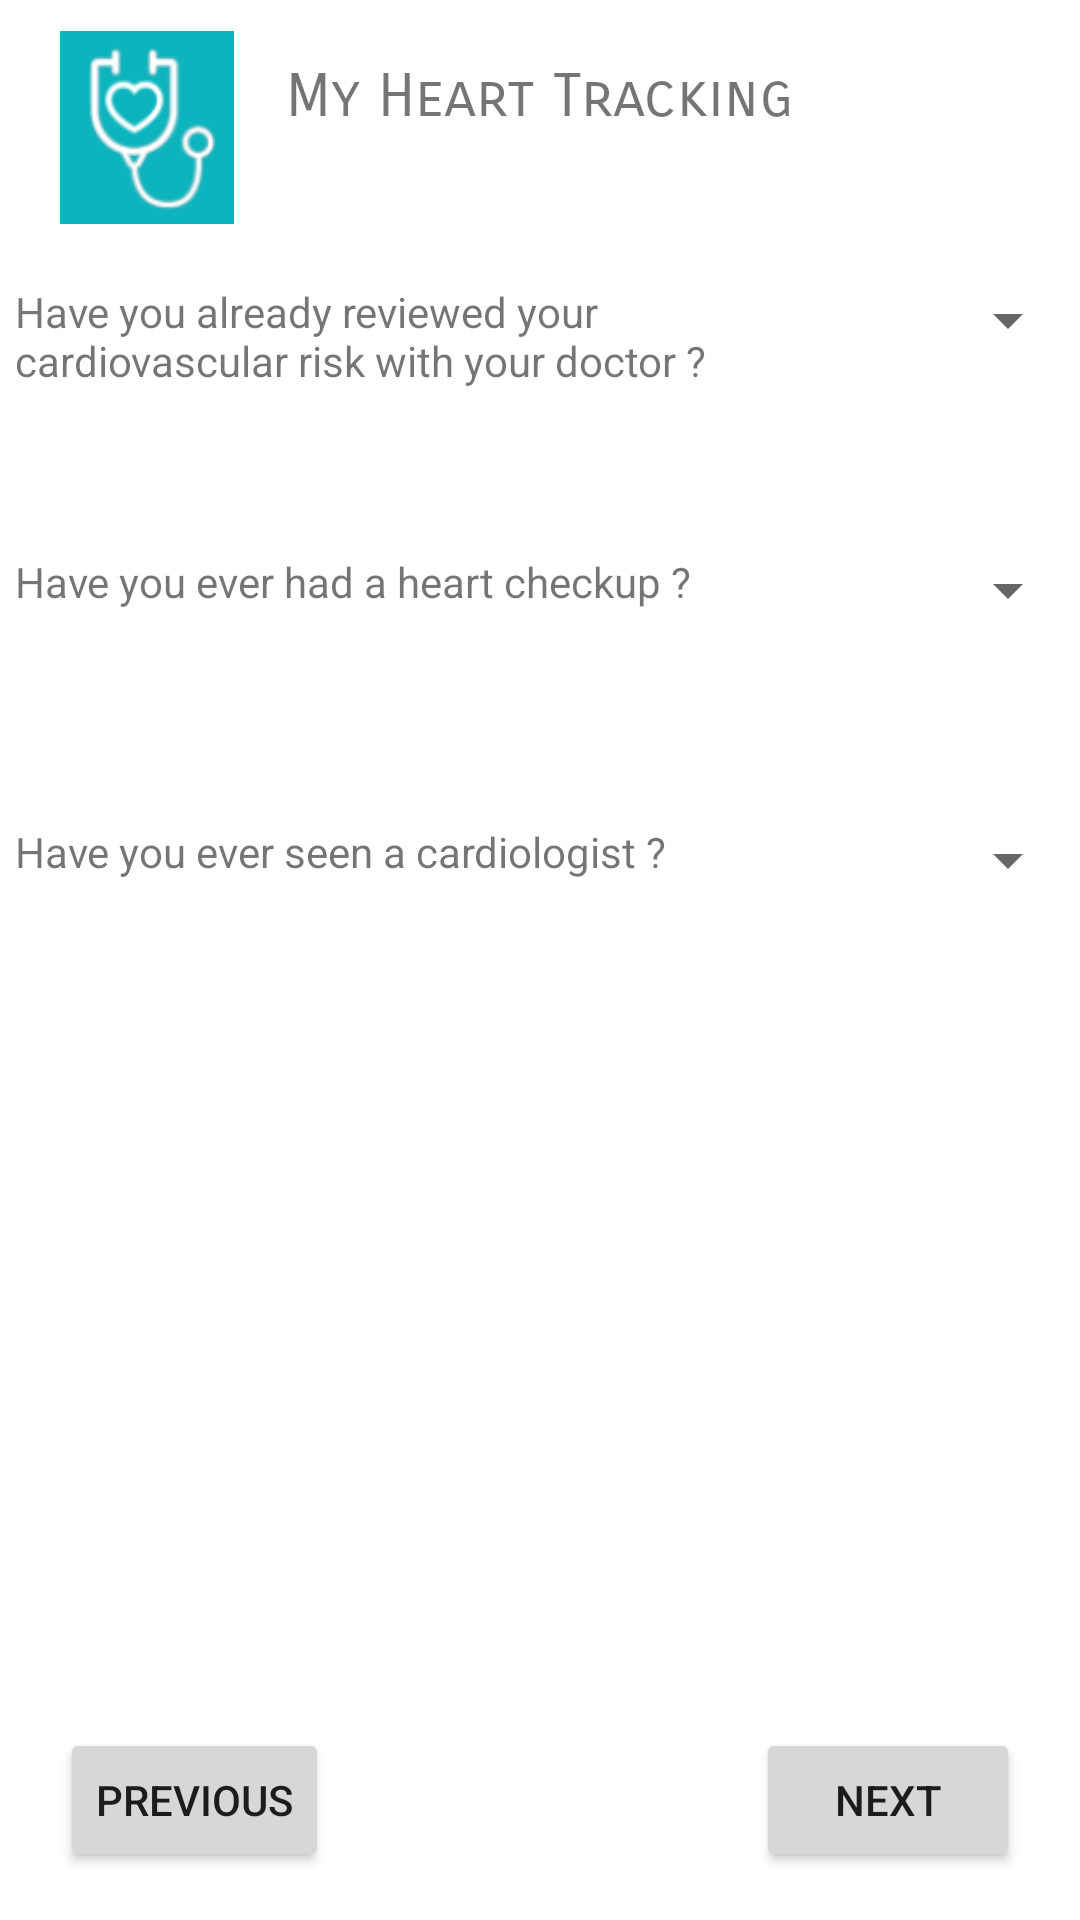

Android layout source for this screen:
<!-- AndroidManifest.xml: application theme Theme.HeartProject -->
<!-- res/layout/activity_my_heart_tracking.xml -->
<?xml version="1.0" encoding="utf-8"?>
<androidx.constraintlayout.widget.ConstraintLayout xmlns:android="http://schemas.android.com/apk/res/android"
    xmlns:app="http://schemas.android.com/apk/res-auto"
    xmlns:tools="http://schemas.android.com/tools"
    android:layout_width="match_parent"
    android:layout_height="match_parent"
    tools:context=".ActivityMyHeartTracking">

    <Button
        android:id="@+id/button5"
        android:layout_width="wrap_content"
        android:layout_height="wrap_content"
        android:layout_marginStart="20dp"
        android:layout_marginBottom="16dp"
        android:onClick="action_previous_step"
        android:text="@string/previous"
        app:layout_constraintBottom_toBottomOf="parent"
        app:layout_constraintStart_toStartOf="parent" />

    <TextView
        android:id="@+id/textView13"
        android:layout_width="262dp"
        android:layout_height="58dp"
        android:layout_marginStart="5dp"
        android:layout_marginTop="50dp"
        android:text="@string/have_you_already_reviewed_your_cardiovascular_risk_with_your_doctor"
        app:layout_constraintStart_toStartOf="parent"
        app:layout_constraintTop_toBottomOf="@+id/textView10" />

    <TextView
        android:id="@+id/textView14"
        android:layout_width="261dp"
        android:layout_height="39dp"
        android:layout_marginStart="5dp"
        android:layout_marginTop="140dp"
        android:text="@string/have_you_ever_had_a_heart_checkup"
        app:layout_constraintStart_toStartOf="parent"
        app:layout_constraintTop_toBottomOf="@+id/textView10" />

    <TextView
        android:id="@+id/textView15"
        android:layout_width="255dp"
        android:layout_height="42dp"
        android:layout_marginStart="5dp"
        android:layout_marginTop="230dp"
        android:text="@string/have_you_ever_seen_a_cardiologist"
        app:layout_constraintStart_toStartOf="parent"
        app:layout_constraintTop_toBottomOf="@+id/textView10" />

    <Spinner
        android:id="@+id/spinner7"
        android:layout_width="95dp"
        android:layout_height="45dp"
        android:layout_marginTop="40dp"
        android:entries="@array/YesNo"
        app:layout_constraintEnd_toEndOf="parent"
        app:layout_constraintTop_toBottomOf="@+id/textView10" />

    <Spinner
        android:id="@+id/spinner8"
        android:layout_width="95dp"
        android:layout_height="45dp"
        android:layout_marginTop="130dp"
        android:entries="@array/YesNo"
        app:layout_constraintEnd_toEndOf="parent"
        app:layout_constraintTop_toBottomOf="@+id/textView10" />

    <Spinner
        android:id="@+id/spinner9"
        android:layout_width="95dp"
        android:layout_height="45dp"
        android:layout_marginTop="220dp"
        android:entries="@array/YesNo"
        app:layout_constraintEnd_toEndOf="parent"
        app:layout_constraintTop_toBottomOf="@+id/textView10" />

    <TextView
        android:id="@+id/textView10"
        android:layout_width="wrap_content"
        android:layout_height="wrap_content"
        android:layout_marginTop="20dp"
        android:fontFamily="sans-serif-smallcaps"
        android:text="@string/my_heart_tracking"
        android:textAlignment="center"
        android:textSize="20sp"
        app:layout_constraintEnd_toEndOf="parent"
        app:layout_constraintStart_toStartOf="parent"
        app:layout_constraintTop_toTopOf="parent" />

    <Button
        android:id="@+id/button"
        android:layout_width="wrap_content"
        android:layout_height="wrap_content"
        android:layout_marginEnd="20dp"
        android:layout_marginBottom="16dp"
        android:onClick="action_next_step"
        android:text="@string/next"
        app:layout_constraintBottom_toBottomOf="parent"
        app:layout_constraintEnd_toEndOf="parent" />

    <ImageView
        android:id="@+id/imageView2"
        android:layout_width="58dp"
        android:layout_height="65dp"
        android:layout_marginStart="20dp"
        android:layout_marginTop="10dp"
        app:layout_constraintStart_toStartOf="parent"
        app:layout_constraintTop_toTopOf="parent"
        app:srcCompat="@drawable/monsuivicardiaque" />

</androidx.constraintlayout.widget.ConstraintLayout>
<!-- resources referenced by this layout -->
<resources>
  <string-array name="YesNo">
          <item> </item>
          <item>Yes</item>
          <item>No</item>
      </string-array>
  <!-- drawable monsuivicardiaque: png bitmap (drawable, 5275 bytes) -->
  <string name="have_you_already_reviewed_your_cardiovascular_risk_with_your_doctor">Have you already reviewed your cardiovascular risk with your doctor ?</string>
  <string name="have_you_ever_had_a_heart_checkup">Have you ever had a heart checkup ?</string>
  <string name="have_you_ever_seen_a_cardiologist">Have you ever seen a cardiologist ?</string>
  <string name="my_heart_tracking">My Heart Tracking</string>
  <string name="next">Next</string>
  <string name="previous">Previous</string>
  <style name="Theme.HeartProject" parent="Theme.MaterialComponents.DayNight.DarkActionBar">
          
          <item name="colorPrimary">@color/purple_500</item>
          <item name="colorPrimaryVariant">@color/purple_700</item>
          <item name="colorOnPrimary">@color/white</item>
          
          <item name="colorSecondary">@color/teal_200</item>
          <item name="colorSecondaryVariant">@color/teal_700</item>
          <item name="colorOnSecondary">@color/black</item>
          
          <item name="android:statusBarColor" tools:targetApi="l">?attr/colorPrimaryVariant</item>
          
      </style>
  <!-- not gathered from this repository: default colours our renderer supplied (Android Studio template values) -->
  <color name="purple_500">#FF6200EE</color>
  <color name="purple_700">#FF3700B3</color>
  <color name="teal_200">#FF03DAC5</color>
  <color name="teal_700">#FF018786</color>
  <color name="black">#FF000000</color>
  <color name="white">#FFFFFFFF</color>
</resources>
